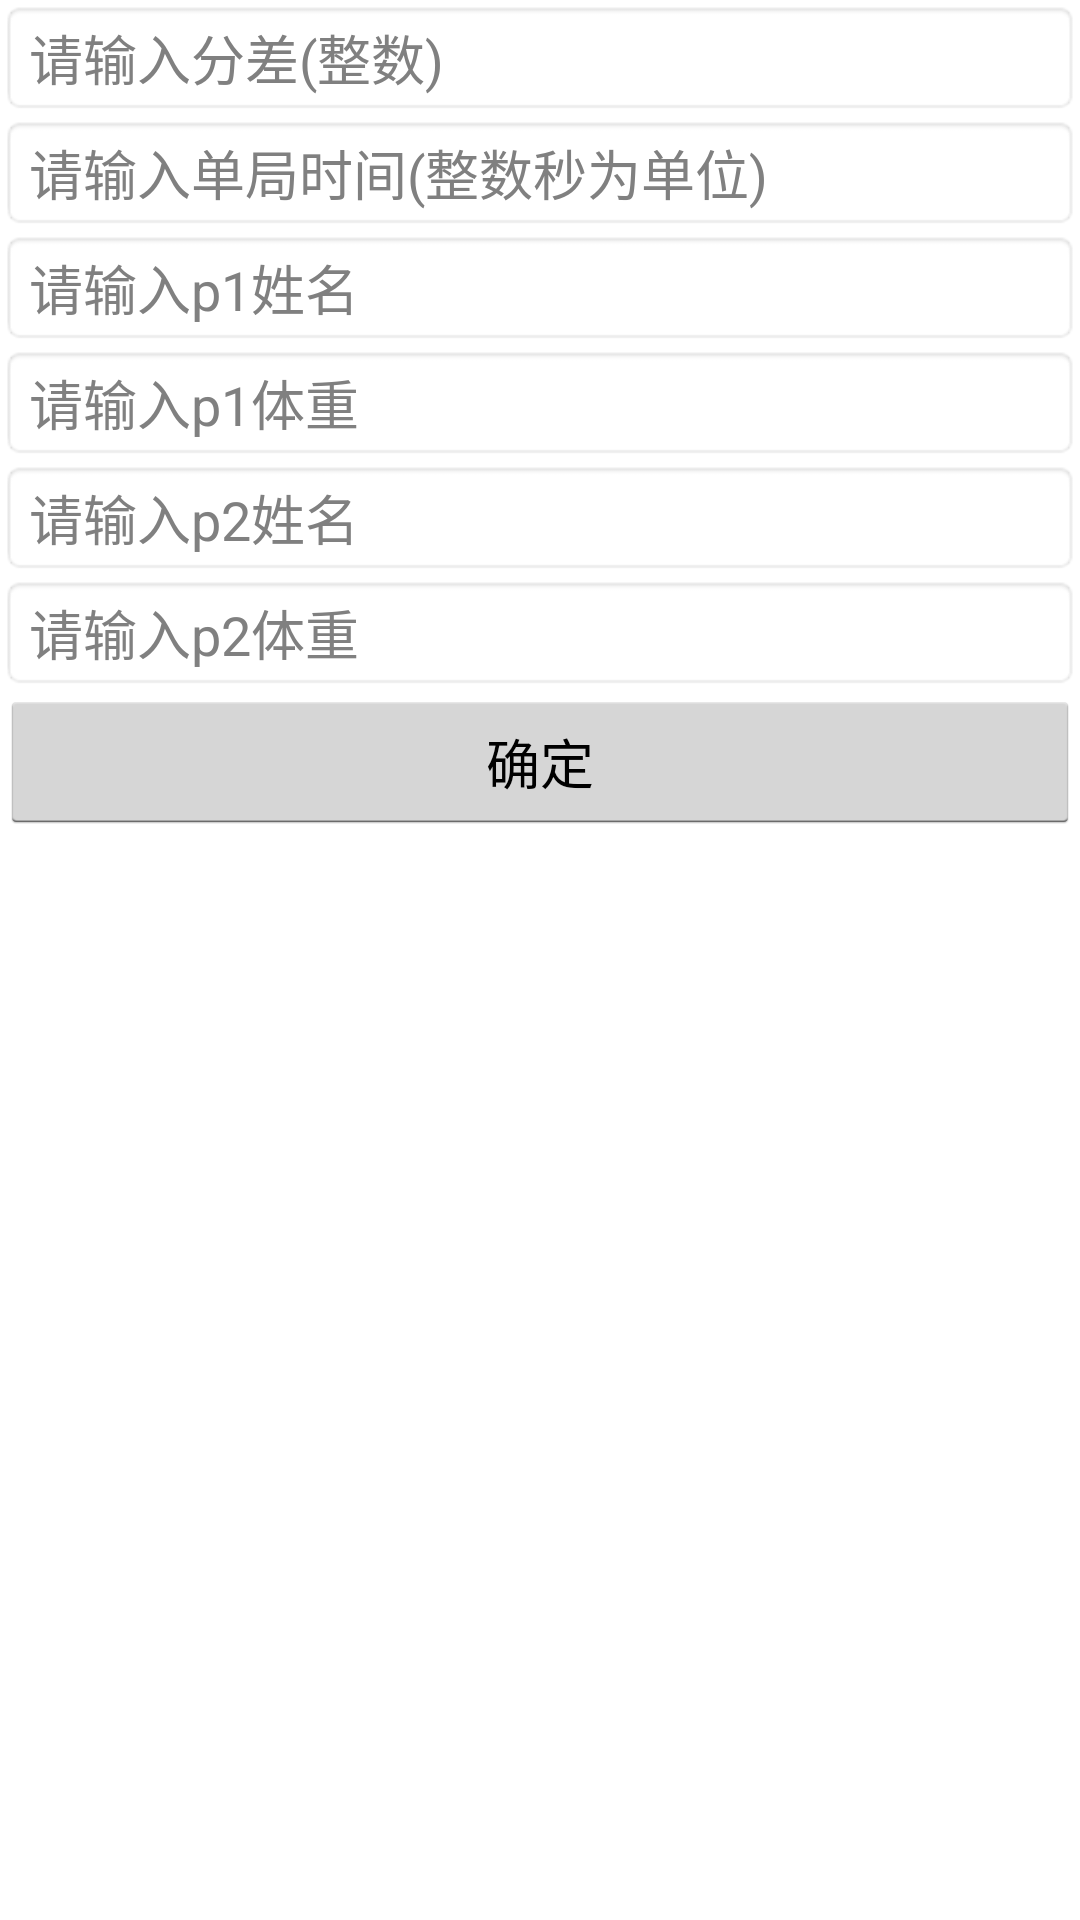

Produce the Android XML layout that renders to this screen, including the resource entries it uses.
<!-- AndroidManifest.xml: application theme MyTheme -->
<!-- res/layout/activity_setting.xml -->
<?xml version="1.0" encoding="utf-8"?>
<android.support.constraint.ConstraintLayout xmlns:android="http://schemas.android.com/apk/res/android"
    xmlns:app="http://schemas.android.com/apk/res-auto"
    xmlns:tools="http://schemas.android.com/tools"
    android:layout_width="match_parent"
    android:layout_height="match_parent"
    tools:context=".SettingActivity">
    <LinearLayout
        android:layout_width="match_parent"
        android:layout_height="match_parent"
        android:orientation="vertical">
        <EditText
            android:id="@+id/diff_setting"
            android:background="@android:drawable/editbox_background"
            android:hint="请输入分差(整数)"
            android:maxLength="5"
            android:inputType="number"
            android:singleLine="true"
            android:layout_width="match_parent"
            android:layout_height="wrap_content" />
        <EditText
            android:id="@+id/time_setting"
            android:background="@android:drawable/editbox_background"
            android:hint="请输入单局时间(整数秒为单位)"
            android:maxLength="5"
            android:inputType="number"
            android:singleLine="true"
            android:layout_width="match_parent"
            android:layout_height="wrap_content" />
        <EditText
        android:id="@+id/p1_name_setting"
        android:background="@android:drawable/editbox_background"
        android:hint="请输入p1姓名"
        android:maxLength="5"
        android:inputType="textPersonName"
        android:singleLine="true"
        android:layout_width="match_parent"
        android:layout_height="wrap_content" />
        <EditText
            android:id="@+id/p1_weight_setting"
            android:background="@android:drawable/editbox_background"
            android:hint="请输入p1体重"
            android:maxLength="5"
            android:inputType="number"
            android:singleLine="true"
            android:layout_width="match_parent"
            android:layout_height="wrap_content" />
        <EditText
            android:id="@+id/p2_name_setting"
            android:background="@android:drawable/editbox_background"
            android:hint="请输入p2姓名"
            android:maxLength="5"
            android:inputType="textPersonName"
            android:singleLine="true"
            android:layout_width="match_parent"
            android:layout_height="wrap_content" />
        <EditText
            android:id="@+id/p2_weight_setting"
            android:background="@android:drawable/editbox_background"
            android:hint="请输入p2体重"
            android:maxLength="5"
            android:inputType="number"
            android:singleLine="true"
            android:layout_width="match_parent"
            android:layout_height="wrap_content" />
        <Button
            android:id="@+id/confirm_setting"
            android:text="确定"
            android:layout_width="match_parent"
            android:layout_height="wrap_content" />

    </LinearLayout>

</android.support.constraint.ConstraintLayout>
<!-- resources referenced by this layout -->
<resources>
  <style name="MyTheme" parent="android:Theme.Holo.Light" />
</resources>
